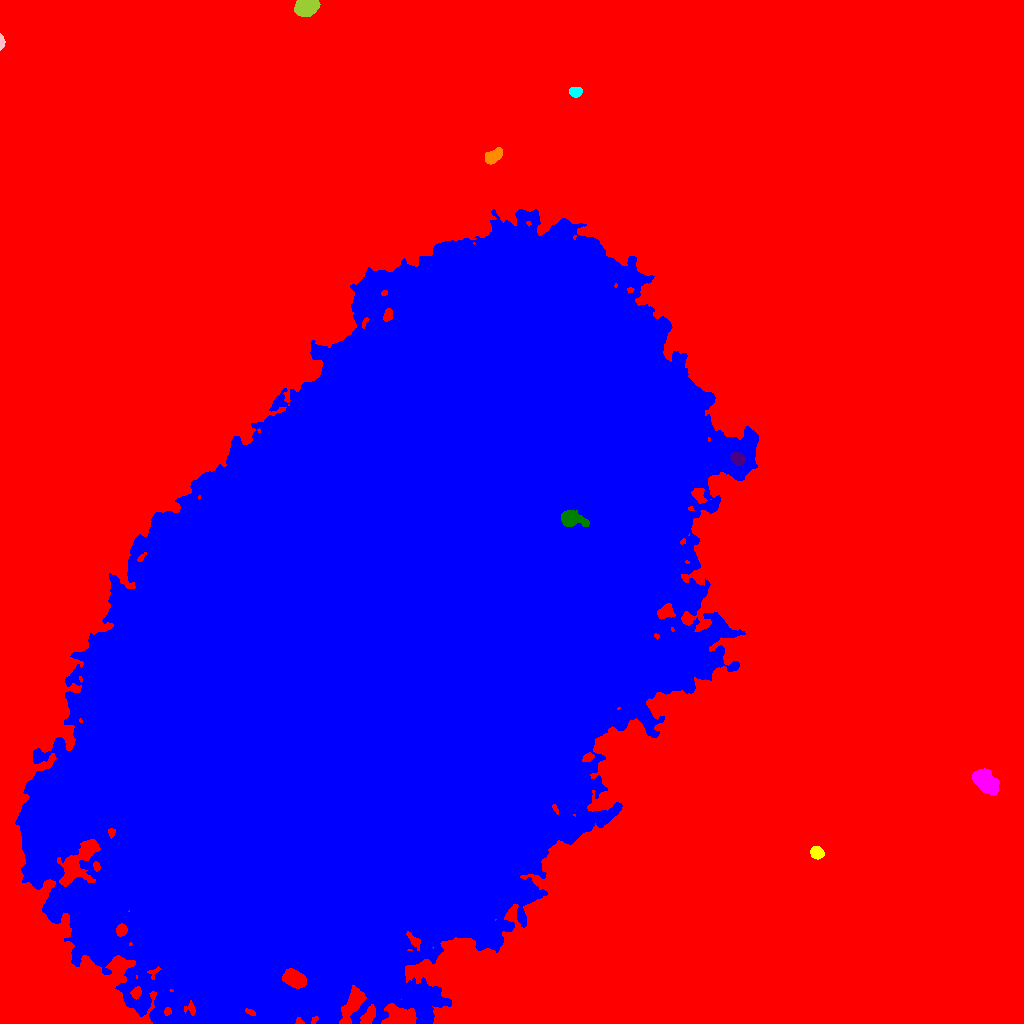

Data behind this chart, as committed beside it:
ID, X, Y, A, B, theta, total_flux, mu_max, mu_median, mu_mean, R_fwhm, R_e, R10, R90, x_start, x_end, y_start, y_end, area, greylevel
0, 504.6, 491.3, 307.2, 300.2, -0.1326, 5452926, 97.0, 5.0, 8.054, 10.81, 193.3, 73.85, 343.8, 0, 1023, 0, 1023, 677007, 8.054
1, 398.5, 396.7, 172.6, 106.9, 0.9405, 16733056, 201.0, 39.0, 45.27, 87.94, 169.6, 66.05, 276.7, 15, 758, 0, 814, 369599, 74.27
2, 816.7, 170.9, 3.073, 2.708, -0.5985, 1742, 22.0, 11.0, 11.03, 5.046, 3.785, 1.596, 5.809, 810, 824, 164, 177, 158, 45.03
3, 986.3, 241.3, 6.963, 4.225, -0.8561, 5899, 25.0, 11.0, 11.59, 8.538, 7.047, 2.877, 10.84, 972, 999, 228, 255, 509, 40.59
4, 570.6, 505.1, 5.466, 3.352, -0.1957, 2880, 23.0, 6.0, 8.229, 5.863, 4.918, 1.954, 8.195, 561, 589, 497, 513, 350, 149.2
5, 737.8, 564.6, 3.284, 2.76, -0.6732, 1362, 17.0, 8.0, 8.205, 4.787, 3.868, 1.596, 6.103, 730, 745, 558, 571, 166, 62.2
6, 493.6, 867.5, 4.749, 2.807, 0.652, 1355, 12.0, 6.0, 6.104, 6.232, 4.72, 1.871, 7.225, 485, 502, 859, 876, 222, 36.1
7, 575, 931.5, 2.969, 2.183, -0.04347, 792.0, 15.0, 7.0, 6.336, 3.989, 3.29, 1.262, 5.109, 569, 582, 926, 936, 125, 37.34
8, 1.084, 981.4, 3.535, 1.109, -1.571, 794.0, 28.0, 10.0, 11.34, 2.985, 2.326, 0.7979, 3.785, 0, 5, 973, 990, 70, 42.34
9, 305.7, 1017, 5.144, 3.816, 0.2406, 9039, 51.0, 24.0, 24.43, 7.464, 5.726, 2.394, 8.831, 294, 320, 1007, 1023, 370, 54.43
